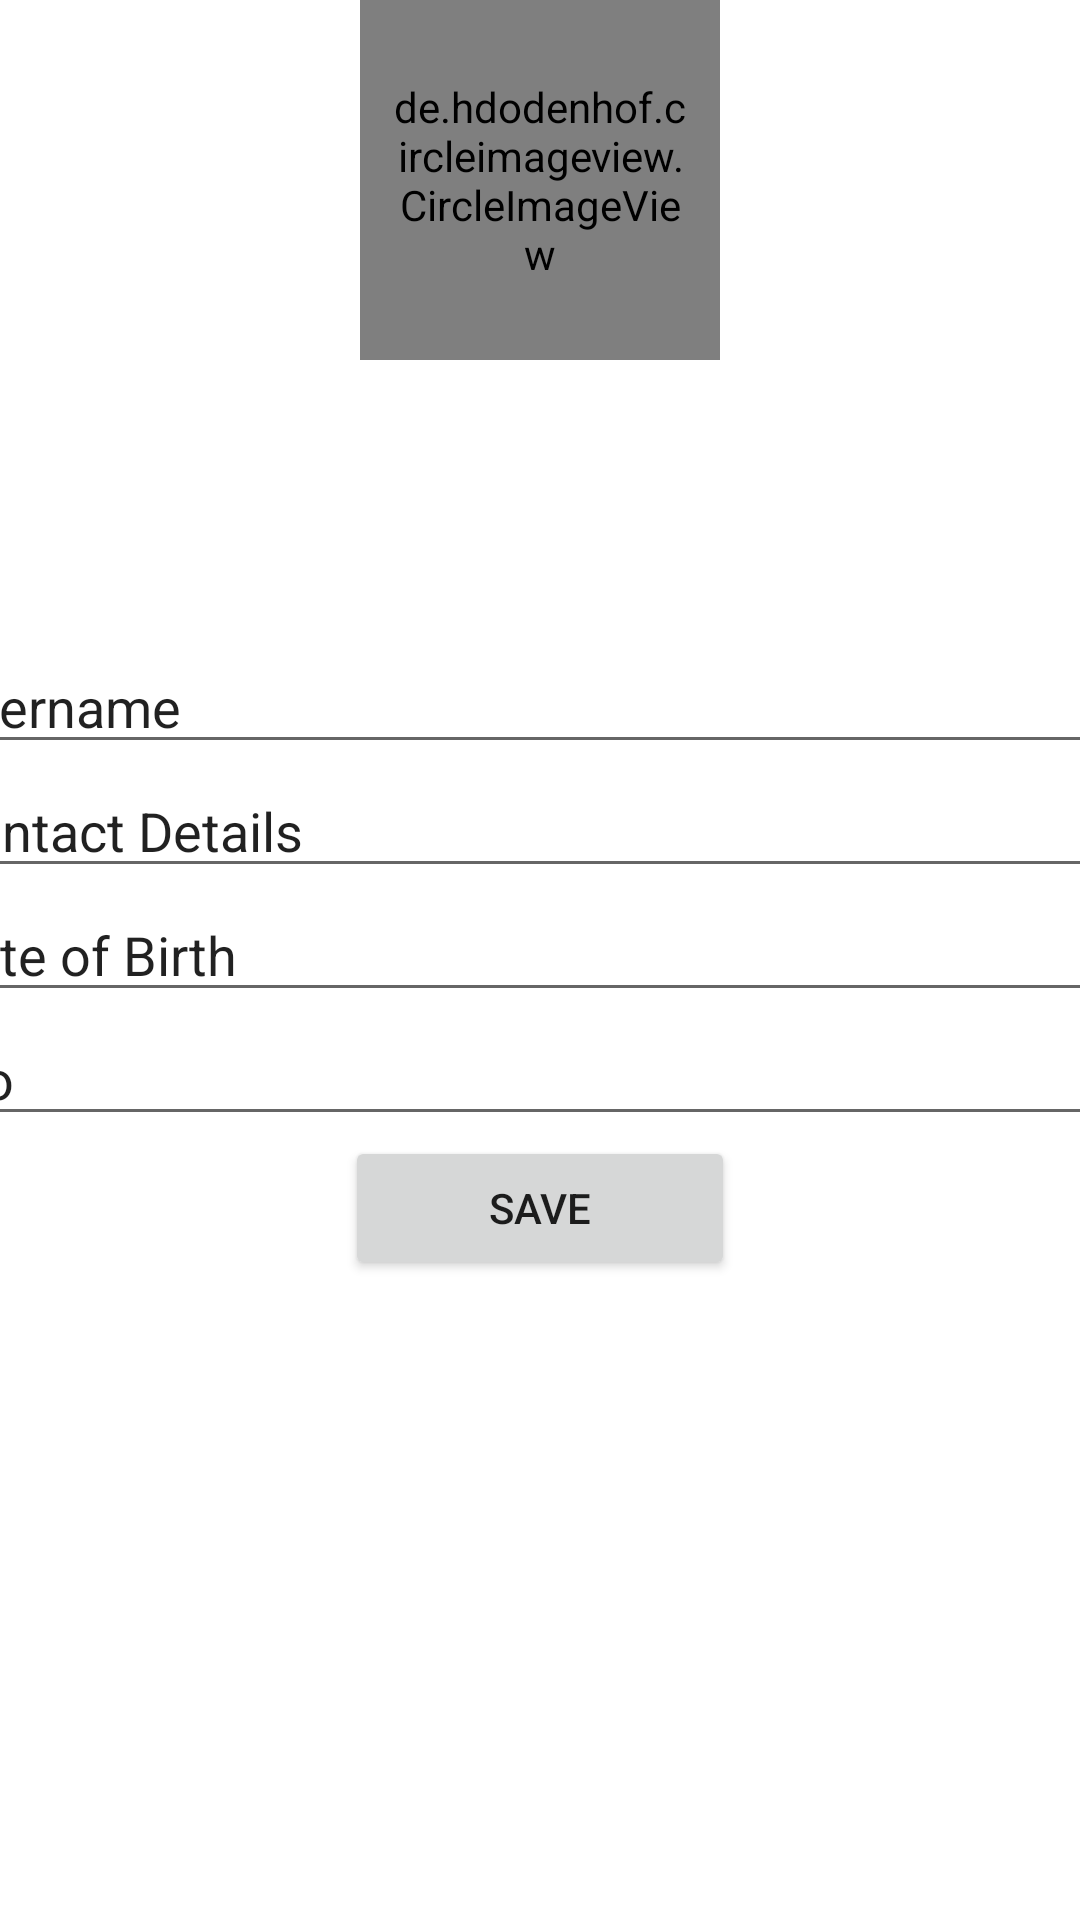

The Android layout XML behind this screen, and the referenced resources:
<!-- AndroidManifest.xml: application theme Theme.OnlineChatApp -->
<!-- res/layout/edit_profile.xml -->
<?xml version="1.0" encoding="utf-8"?>
<androidx.constraintlayout.widget.ConstraintLayout xmlns:android="http://schemas.android.com/apk/res/android"
    xmlns:app="http://schemas.android.com/apk/res-auto"
    xmlns:tools="http://schemas.android.com/tools"
    android:layout_width="match_parent"
    android:layout_height="match_parent">

    <LinearLayout
        android:id="@+id/linearLayout3"
        android:layout_width="match_parent"
        android:layout_height="match_parent"
        android:gravity="center"
        android:orientation="vertical"
        tools:layout_editor_absoluteX="91dp"
        tools:layout_editor_absoluteY="0dp"><![CDATA[>







        ]]>

        <EditText
            android:id="@+id/editTextTextPersonName"
            android:layout_width="411dp"
            android:layout_height="wrap_content"
            android:ems="10"
            android:inputType="textPersonName"
            android:text="Username" />

        <EditText
            android:id="@+id/editTextTextPersonName4"
            android:layout_width="411dp"
            android:layout_height="wrap_content"
            android:ems="10"
            android:inputType="textPersonName"
            android:text="Contact Details" />


        <EditText
            android:id="@+id/editTextTextPersonName2"
            android:layout_width="411dp"
            android:layout_height="wrap_content"
            android:ems="10"
            android:inputType="textPersonName"
            android:text="Date of Birth" />

        <EditText
            android:id="@+id/editTextTextPersonName3"
            android:layout_width="411dp"
            android:layout_height="wrap_content"
            android:ems="10"
            android:inputType="textPersonName"
            android:text="Bio" />

        <Button
            android:id="@+id/button3"
            android:layout_width="130dp"
            android:layout_height="wrap_content"
            android:text="Save" />


    </LinearLayout>

    <LinearLayout
        android:layout_width="wrap_content"
        android:layout_height="wrap_content"
        android:gravity="right"
        android:orientation="vertical"
        app:layout_constraintEnd_toEndOf="parent"
        app:layout_constraintStart_toStartOf="parent"
        tools:ignore="MissingConstraints">

        <de.hdodenhof.circleimageview.CircleImageView
            android:id="@+id/profile"
            android:layout_width="120dp"
            android:layout_height="120dp"
            android:padding="10dp"
            android:src="@drawable/user"
            app:civ_border_color="#FF000000"
            app:civ_border_width="2dp" />

        <ImageButton
            android:id="@+id/edit"
            android:layout_width="30dp"
            android:layout_height="30dp"
            android:layout_marginTop="-35dp"
            android:layout_marginRight="10dp"
            android:background="#00FFFFFF"
            android:filterTouchesWhenObscured="true"
            android:scaleType="fitXY"
            android:src="@drawable/call" />
    </LinearLayout>

</androidx.constraintlayout.widget.ConstraintLayout>
<!-- resources referenced by this layout -->
<resources>
  <style name="Theme.OnlineChatApp" parent="Theme.MaterialComponents.DayNight.DarkActionBar">
          
          <item name="colorPrimary">@color/primary</item>
          <item name="colorPrimaryVariant">@color/primary</item>
          <item name="colorOnPrimary">@color/white</item>
          
          <item name="colorSecondary">@color/teal_200</item>
          <item name="colorSecondaryVariant">@color/teal_700</item>
          <item name="colorOnSecondary">@color/black</item>
          
          <item name="android:statusBarColor" tools:targetApi="l">?attr/colorPrimaryVariant</item>
          
      </style>
  <color name="primary">#FF5AD1F9</color>
  <color name="white">#FFFFFFFF</color>
  <color name="teal_200">#FF03DAC5</color>
  <color name="teal_700">#FF018786</color>
  <color name="black">#FF000000</color>
</resources>
